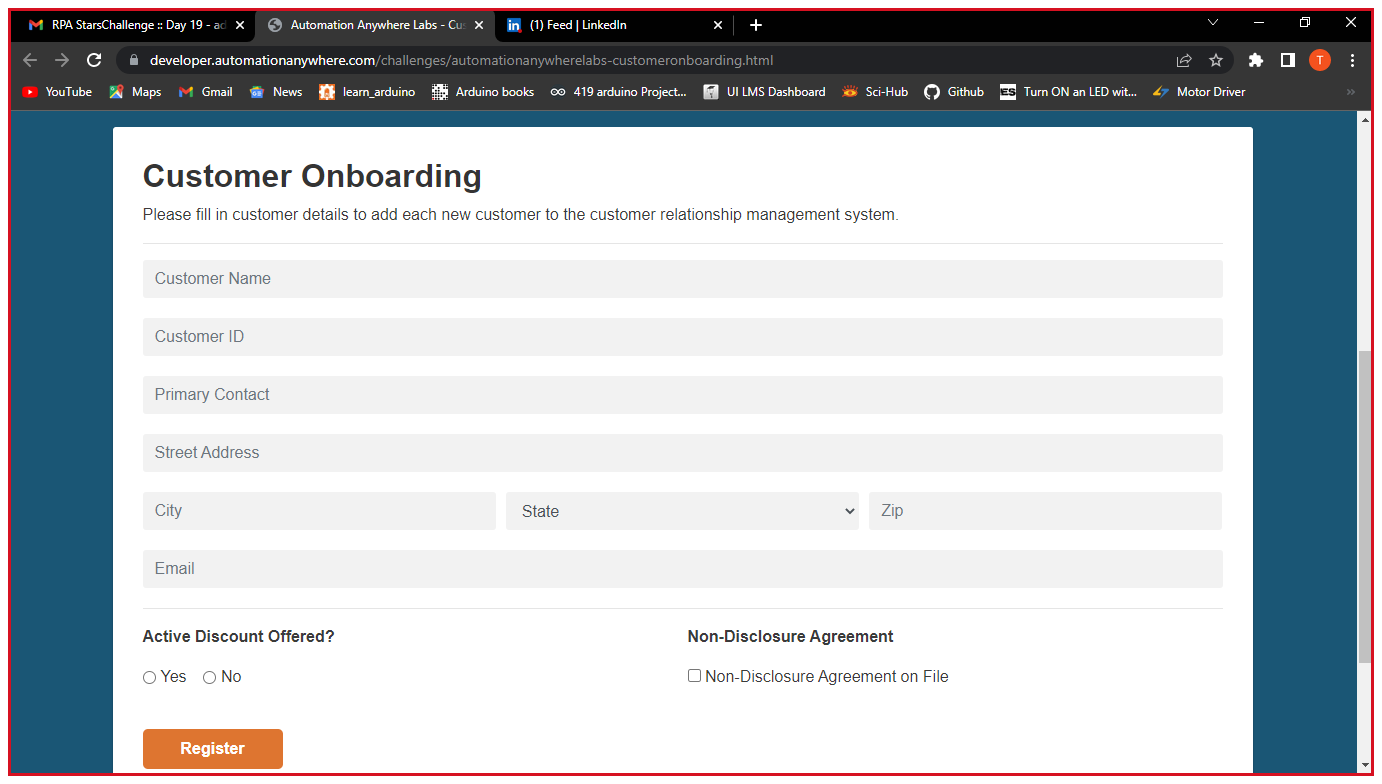
Task: Develop a Customer Onboarding - Front Office where New corporate customers need to be added to The Cable Co's customer relationship management system; Download the CSV and enter each missing customer's information; Click 'Register' after entering each customer's details to commit them to the CRM; Once all 7 customers' details have been entered, your score for the exercise will be displayed.
Workflow: EnterDetailsIntoWebsite

Step 1 [try]: Use Browser Chrome: Automation Anywhere Labs - Customer Onboarding in window 'Automation Anywhere Labs - Customer Onboarding' (chrome.exe)

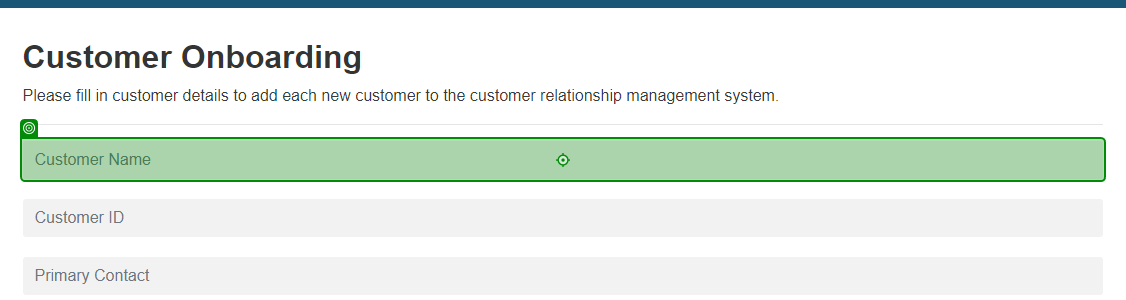
Step 2 [try]: type [CurrentRow(0).ToString] into 'INPUT customerName'

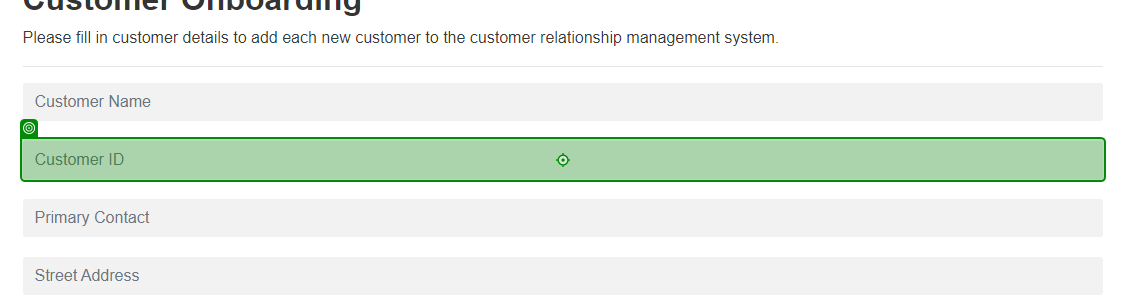
Step 3: type [CurrentRow(1).ToString] into 'INPUT customerID'

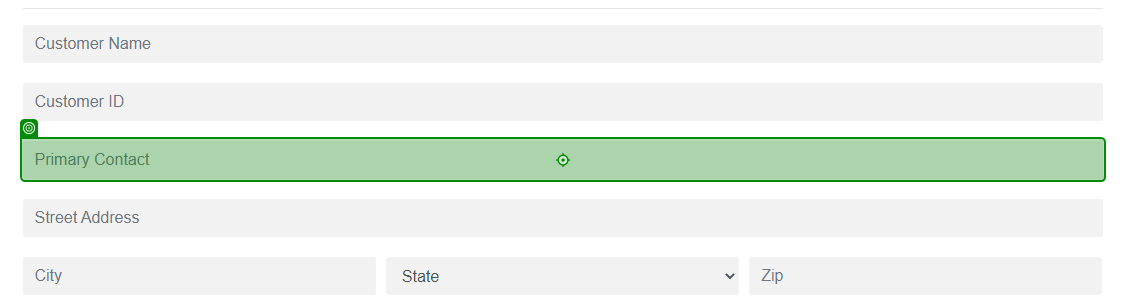
Step 4: type [CurrentRow(2).ToString] into 'INPUT primaryContact'

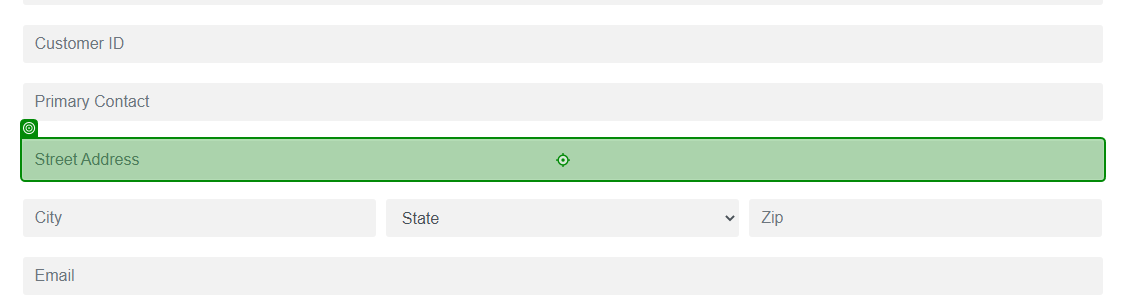
Step 5: type [CurrentRow(3).ToString] into 'INPUT street'

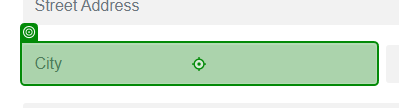
Step 6: type [CurrentRow(4).ToString] into 'INPUT city'

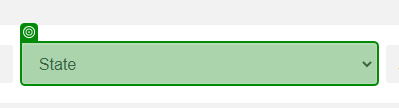
Step 7: select [CurrentRow(5).ToString] in 'State'

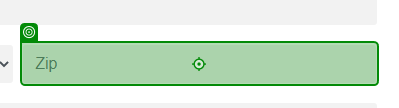
Step 8: type [CurrentRow(6).ToString] into 'INPUT zip'

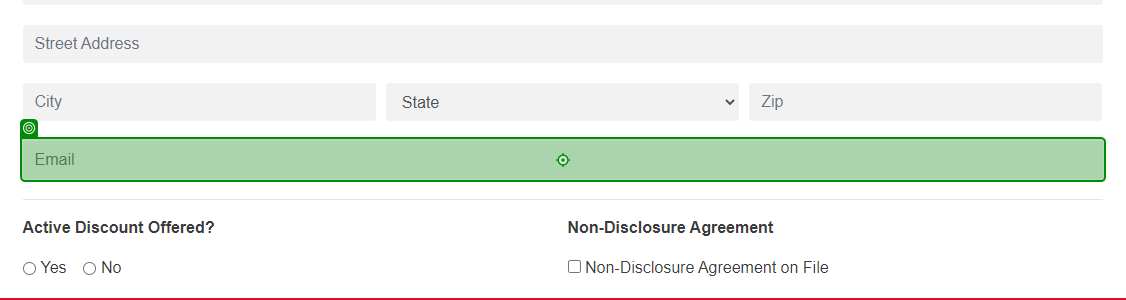
Step 9: type [CurrentRow(7).ToString] into 'INPUT email'

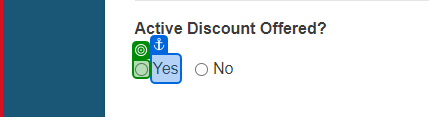
Step 10 [then]: check

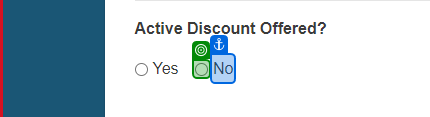
Step 11 [else]: check

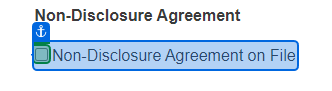
Step 12 [then]: check

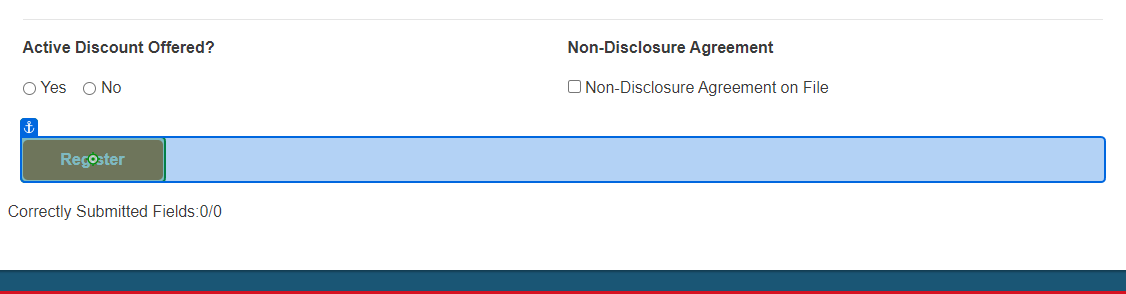
Step 13 [try]: click on 'Register'